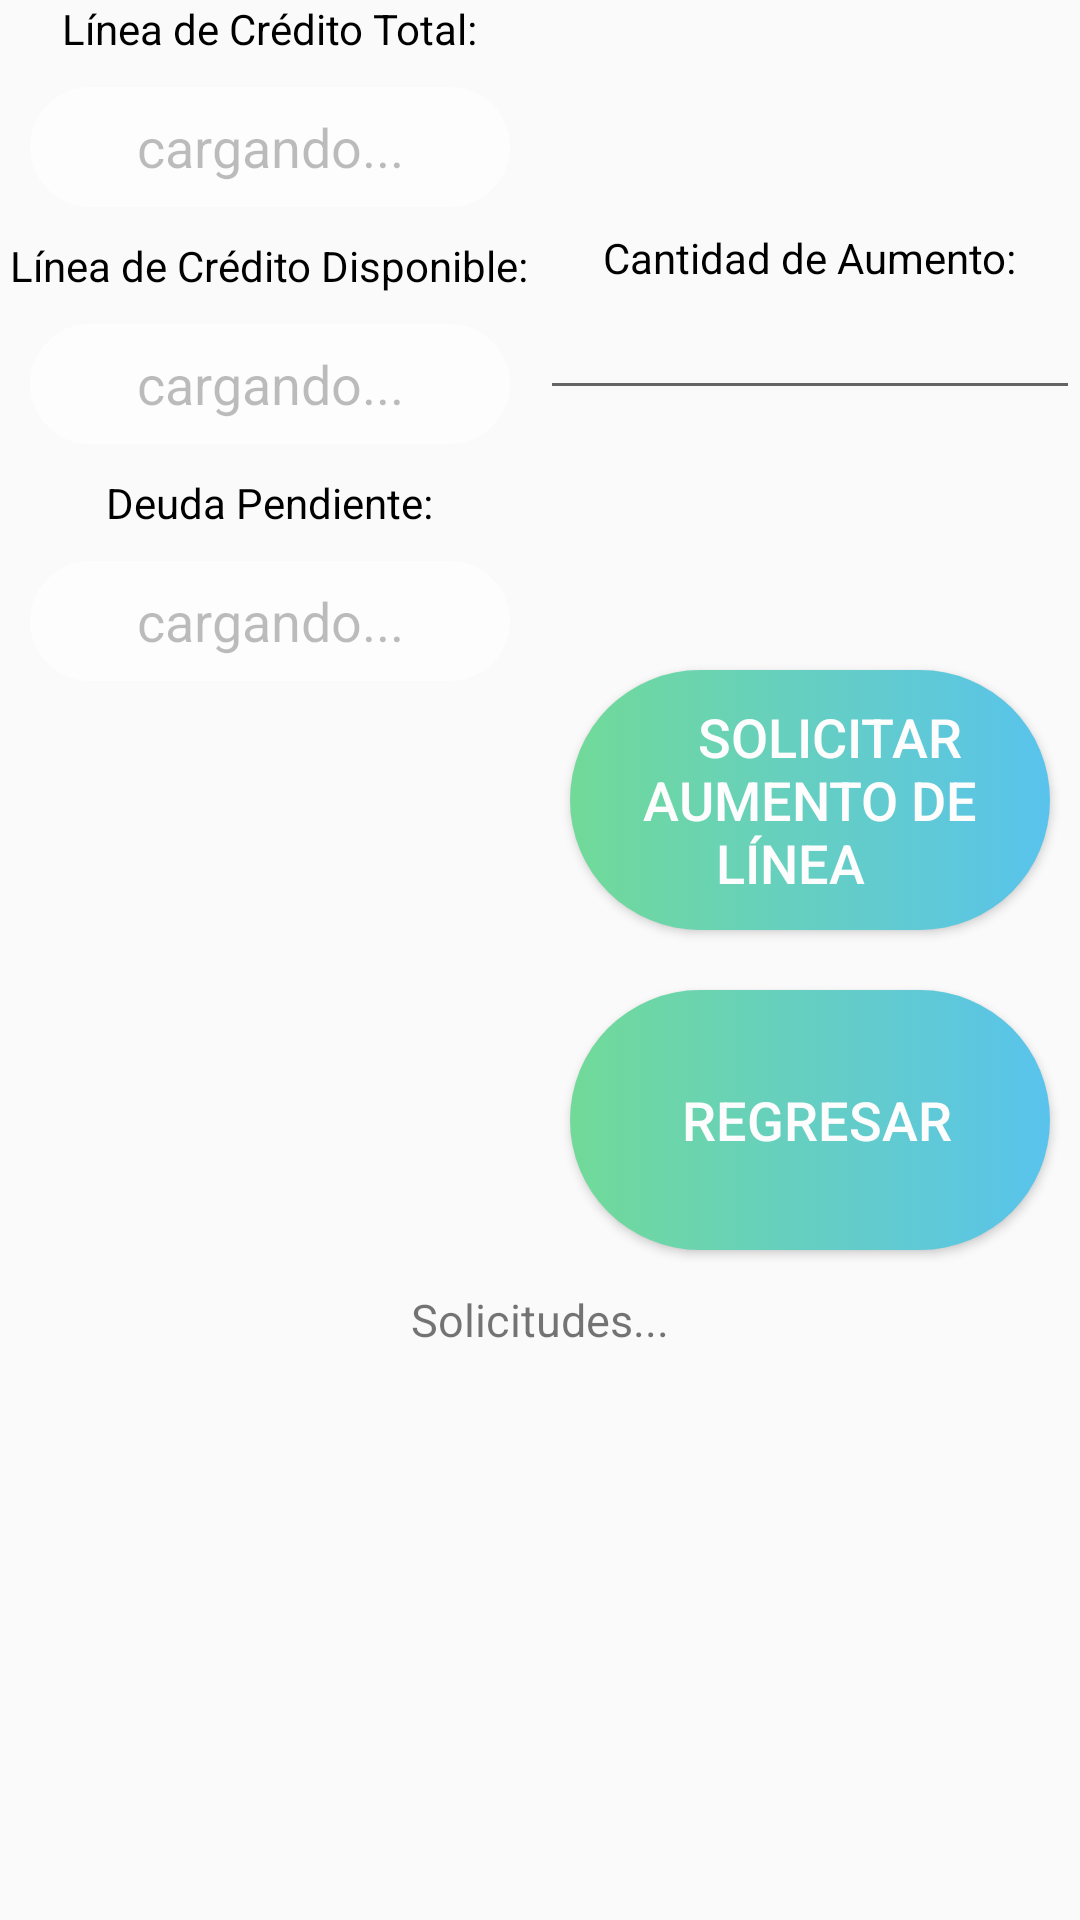

Reconstruct the res/layout file that produces this screen, plus the resources it refers to.
<!-- AndroidManifest.xml: application theme AppTheme -->
<!-- res/layout/activity_aumento_credito.xml -->
<?xml version="1.0" encoding="utf-8"?>
<LinearLayout xmlns:android="http://schemas.android.com/apk/res/android"
    xmlns:app="http://schemas.android.com/apk/res-auto"
    xmlns:tools="http://schemas.android.com/tools"
    android:layout_width="match_parent"
    android:layout_height="match_parent"
    android:background="@drawable/trial"
    android:orientation="vertical"
    tools:context="com.upc.gmt.comercialgb.SolicitarAumentoActivity">

    <LinearLayout
        android:layout_width="match_parent"
        android:layout_height="match_parent"
        android:layout_weight="1"
        android:orientation="horizontal">

        <ScrollView
            android:layout_width="match_parent"
            android:layout_height="match_parent"
            android:layout_weight="1"
            android:fillViewport="true">

            
            
            
            

            
            
            
            

            <LinearLayout
                android:layout_width="match_parent"
                android:layout_height="match_parent"
                android:layout_weight="1"
                android:orientation="vertical">

                <LinearLayout
                    android:layout_width="match_parent"
                    android:layout_height="wrap_content"
                    android:orientation="vertical">

                    <TextView
                        android:layout_width="wrap_content"
                        android:layout_height="wrap_content"
                        android:layout_gravity="center"
                        android:text="Línea de Crédito Total:"
                        android:textColor="#000000" />

                    <EditText
                        android:id="@+id/txtCreditoTotalAumento"
                        style="@style/editText_style"
                        android:layout_width="wrap_content"
                        android:layout_height="wrap_content"
                        android:layout_gravity="center"
                        android:enabled="false"
                        android:text="cargando..." />


                </LinearLayout>

                <LinearLayout
                    android:layout_width="match_parent"
                    android:layout_height="wrap_content"
                    android:orientation="vertical">

                    <TextView
                        android:layout_width="wrap_content"
                        android:layout_height="wrap_content"
                        android:layout_gravity="center"
                        android:text="Línea de Crédito Disponible:"
                        android:textColor="#000000" />

                    <EditText
                        android:id="@+id/txtCreditoDisponibleAumento"
                        style="@style/editText_style"
                        android:layout_width="wrap_content"
                        android:layout_height="wrap_content"
                        android:layout_gravity="center"
                        android:enabled="false"
                        android:text="cargando..." />

                </LinearLayout>

                <LinearLayout
                    android:layout_width="match_parent"
                    android:layout_height="wrap_content"
                    android:orientation="vertical">

                    <TextView
                        android:layout_width="wrap_content"
                        android:layout_height="wrap_content"
                        android:layout_gravity="center"
                        android:text="Deuda Pendiente:"
                        android:textColor="#000000" />

                    <EditText
                        android:id="@+id/txtDeudaPendienteAumento"
                        style="@style/editText_style"
                        android:layout_width="wrap_content"
                        android:layout_height="wrap_content"
                        android:layout_gravity="center"
                        android:enabled="false"
                        android:text="cargando..." />


                </LinearLayout>


            </LinearLayout>

            

            

        </ScrollView>

        <ScrollView
            android:layout_width="match_parent"
            android:layout_height="match_parent"
            android:layout_weight="1"
            android:fillViewport="true">

            <LinearLayout
                android:layout_width="match_parent"
                android:layout_height="match_parent"
                android:orientation="vertical">

                
                
                
                

                <LinearLayout
                    android:layout_width="match_parent"
                    android:layout_height="match_parent"
                    android:layout_weight="1"
                    android:gravity="center"
                    android:orientation="vertical">

                    
                    
                    
                    

                    
                    
                    
                    

                    <TextView
                        android:layout_width="wrap_content"
                        android:layout_height="wrap_content"
                        android:layout_gravity="center"
                        android:text="Cantidad de Aumento:"
                        android:textColor="#000000" />

                    <EditText
                        android:id="@+id/txtCantidadAumento"
                        android:layout_width="match_parent"
                        android:layout_height="wrap_content"
                        android:layout_gravity="center"
                        android:ems="10"
                        android:inputType="number"
                        android:maxLength="7"
                        android:textAlignment="center" />

                    
                    


                </LinearLayout>

                <LinearLayout
                    android:layout_width="match_parent"
                    android:layout_height="match_parent"
                    android:layout_weight="1"
                    android:orientation="vertical">

                    
                    
                    
                    

                    <Button
                        android:id="@+id/btnAumento"
                        style="@style/button_style"
                        android:layout_width="wrap_content"
                        android:layout_gravity="center"
                        android:onClick="onSolicitarAumento"
                        android:text="   SOLICITAR AUMENTO DE LÍNEA   " />

                    <Button
                        android:id="@+id/btnRegresarAumento"
                        style="@style/button_style"
                        android:layout_width="wrap_content"
                        android:layout_gravity="center"
                        android:onClick="onRegresarMenu"
                        android:text="          REGRESAR         " />

                    
                </LinearLayout>

                

            </LinearLayout>

        </ScrollView>
    </LinearLayout>

    <LinearLayout
        android:layout_width="match_parent"
        android:layout_height="match_parent"
        android:layout_weight="2"
        android:orientation="horizontal">

        <ScrollView
            android:layout_width="match_parent"
            android:layout_height="match_parent"
            android:layout_weight="1"
            android:fillViewport="true">

            <LinearLayout
                android:layout_width="match_parent"
                android:layout_height="wrap_content"
                android:orientation="vertical">

                <TableLayout
                    android:layout_width="match_parent"
                    android:layout_height="match_parent"
                    android:stretchColumns="1">

                    <TableRow>
                        <TextView
                            android:id="@+id/txtDetalleAumento"
                            android:layout_width="match_parent"
                            android:layout_height="match_parent"
                            android:layout_weight="1"
                            android:gravity="top|center"
                            android:text="Solicitudes..."
                            android:padding="3dip"
                            android:textSize="15sp"
                            style="@style/txt_style"/>
                    </TableRow>

                </TableLayout>


            </LinearLayout>
        </ScrollView>

    </LinearLayout>


</LinearLayout>
<!-- resources referenced by this layout -->
<resources>
  <style name="button_style">
      <item name="android:background">@drawable/button_background</item>
      <item name="android:layout_margin">10dp</item>
      <item name="android:textColor">#FDFDFE</item>
      <item name="android:textAllCaps">false</item>
      <item name="android:textSize">18sp</item>
      <item name="android:layout_width">match_parent</item>
      <item name="android:layout_height">0dp</item>
      <item name="android:layout_weight">1</item>
      </style>
  <style name="editText_style">
          <item name="android:gravity">center</item>
          <item name="android:background">@drawable/edittext_background</item>
          <item name="android:layout_margin">10dp</item>
          <item name="android:layout_width">match_parent</item>
          <item name="android:layout_height">0dp</item>
          <item name="android:layout_weight">1</item>
          <item name="android:ems">10</item>
      </style>
  <style name="AppTheme" parent="Base.Theme.AppCompat.Light.DarkActionBar">
          
          <item name="colorPrimary">@color/colorPrimary</item>
          <item name="colorPrimaryDark">@color/colorPrimaryDark</item>
          <item name="colorAccent">@color/colorAccent</item>
          
      </style>
  <!-- drawable button_background (drawable) -->
  <?xml version="1.0" encoding="utf-8"?>
  <selector xmlns:android="http://schemas.android.com/apk/res/android">
      <item>
          <shape android:shape="rectangle">
              <corners android:radius="50dp"/>
              <solid android:color="#FDFDFE"/>
              <size android:height="25dp"/>
              <gradient android:startColor="#71DA98" android:endColor="#59C3ED"/>
  
          </shape>
      </item>
  </selector>
  <!-- drawable edittext_background (drawable) -->
  <?xml version="1.0" encoding="utf-8"?>
  <selector xmlns:android="http://schemas.android.com/apk/res/android">
  <item>
      <shape android:shape="rectangle">
          <corners android:radius="50dp"/>
          <solid android:color="#FDFDFE"/>
          <size android:height="40dp"/>
      </shape>
  </item>
  </selector>
  <color name="colorPrimary">#1c2038</color>
  <color name="colorPrimaryDark">#353E4F</color>
  <color name="colorAccent">#3841e4</color>
</resources>
